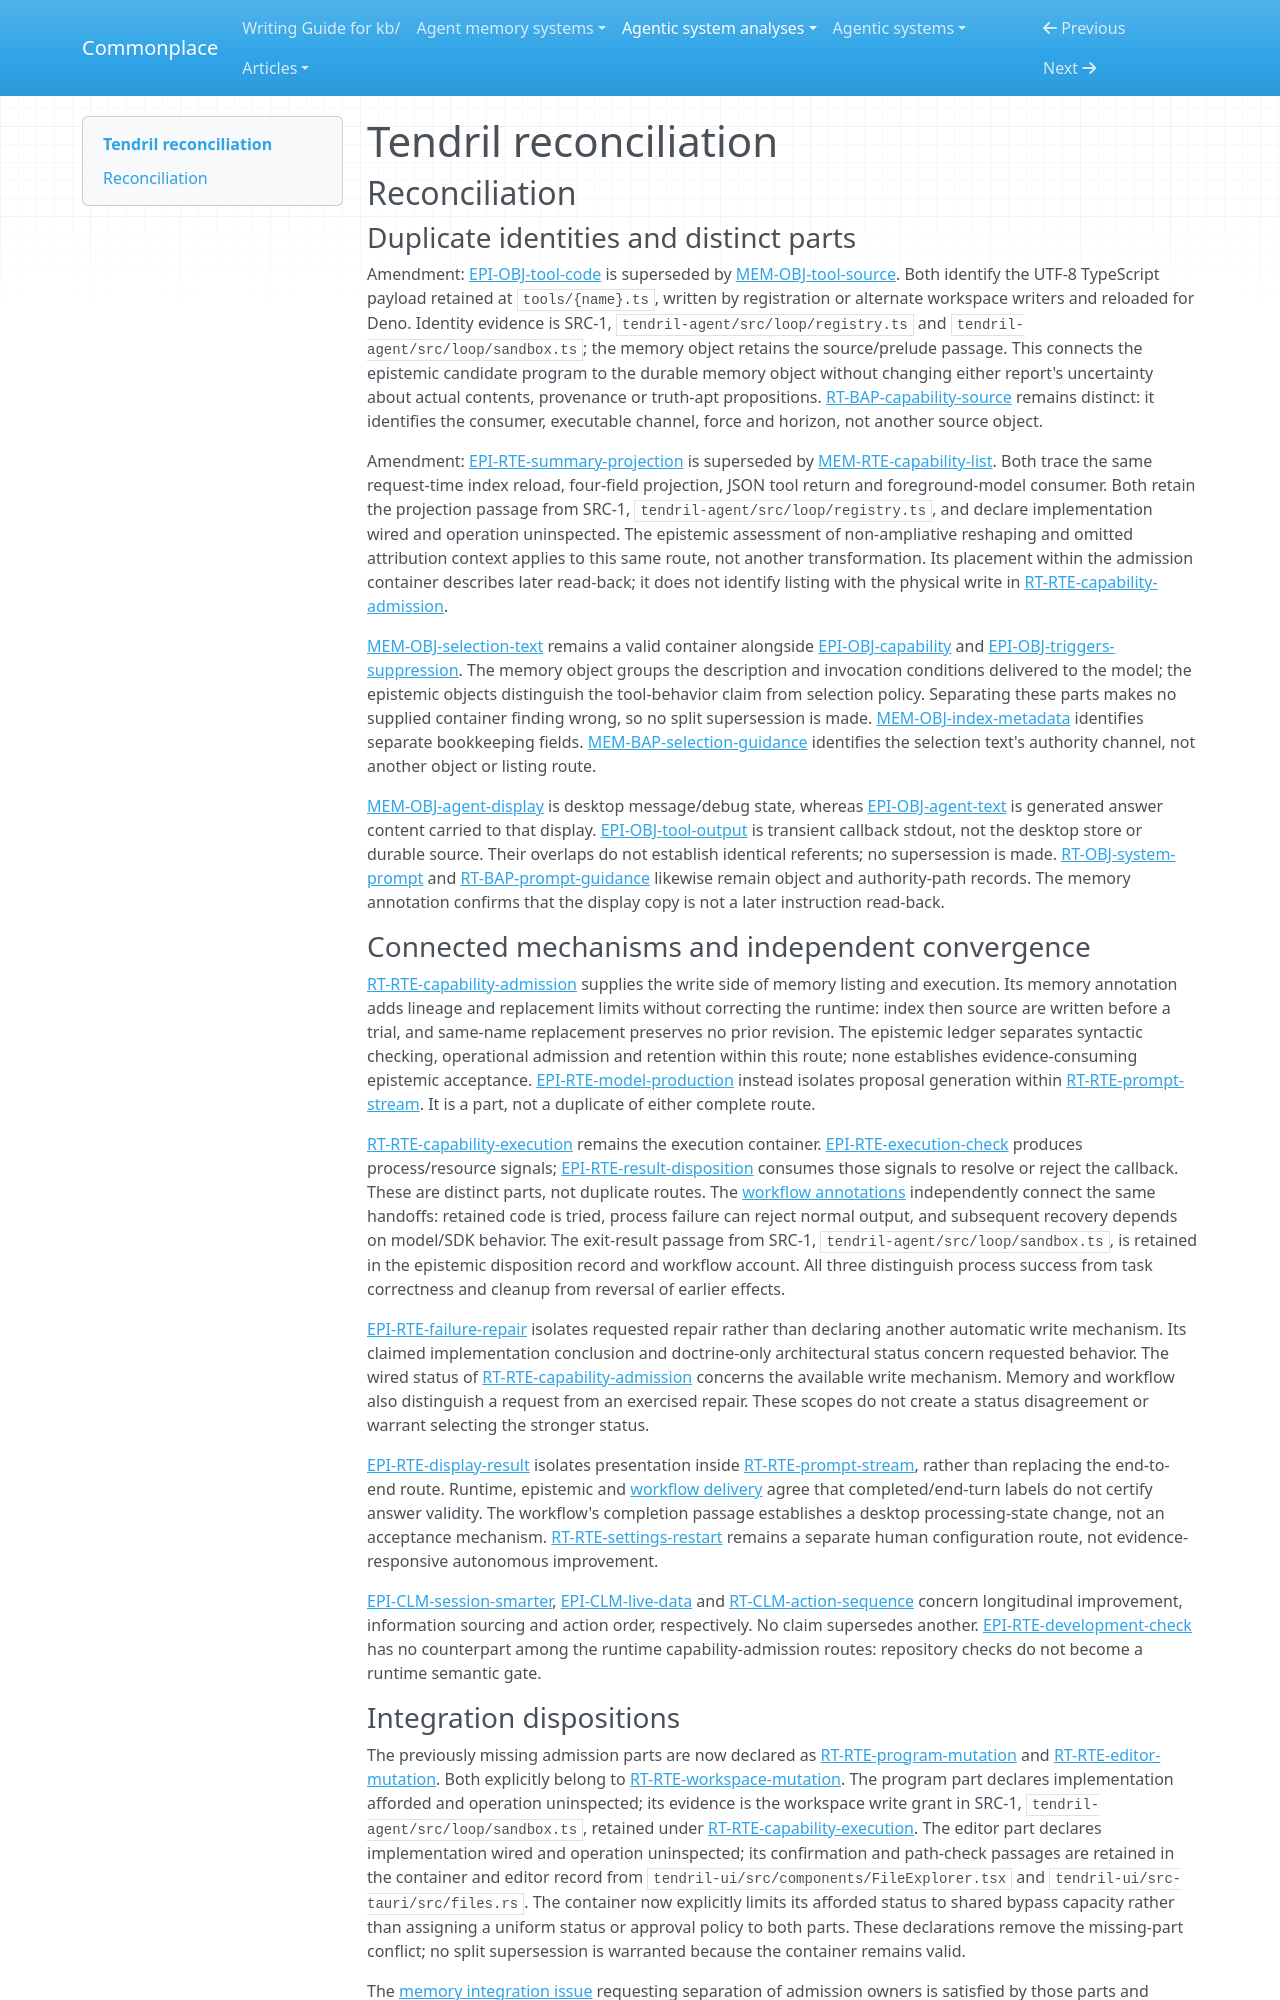

repository: zby/commonplace · page: agentic-system-analyses/retained/serverless-dna--tendril/reconciliation/index.html · generator: mkdocs

---
type: agentic-system-analyses/types/agentic-system-reconciliation-report.md
description: "Reconciliation of Tendril runtime, memory, epistemic and workflow records at e671a4143d28de68289efd81580002041bb4cb6a."
run-id: AAS-2026-10-15-tendril-f560fb299a37-01
reviewed-boundary: "e671a4143d28de68289efd81580002041bb4cb6a"
---

# Tendril reconciliation

## Reconciliation

### Duplicate identities and distinct parts

Amendment: [EPI-OBJ-tool-code](epistemic.md#epi-obj-tool-code) is superseded by [MEM-OBJ-tool-source](memory.md#mem-obj-tool-source). Both identify the UTF-8 TypeScript payload retained at `tools/{name}.ts`, written by registration or alternate workspace writers and reloaded for Deno. Identity evidence is SRC-1, `tendril-agent/src/loop/registry.ts` and `tendril-agent/src/loop/sandbox.ts`; the memory object retains the source/prelude passage. This connects the epistemic candidate program to the durable memory object without changing either report's uncertainty about actual contents, provenance or truth-apt propositions. [RT-BAP-capability-source](runtime.md#rt-bap-capability-source) remains distinct: it identifies the consumer, executable channel, force and horizon, not another source object.

Amendment: [EPI-RTE-summary-projection](epistemic.md#epi-rte-summary-projection) is superseded by [MEM-RTE-capability-list](memory.md#mem-rte-capability-list). Both trace the same request-time index reload, four-field projection, JSON tool return and foreground-model consumer. Both retain the projection passage from SRC-1, `tendril-agent/src/loop/registry.ts`, and declare implementation wired and operation uninspected. The epistemic assessment of non-ampliative reshaping and omitted attribution context applies to this same route, not another transformation. Its placement within the admission container describes later read-back; it does not identify listing with the physical write in [RT-RTE-capability-admission](runtime.md#rt-rte-capability-admission).

[MEM-OBJ-selection-text](memory.md#mem-obj-selection-text) remains a valid container alongside [EPI-OBJ-capability](epistemic.md#epi-obj-capability) and [EPI-OBJ-triggers-suppression](epistemic.md#epi-obj-triggers-suppression). The memory object groups the description and invocation conditions delivered to the model; the epistemic objects distinguish the tool-behavior claim from selection policy. Separating these parts makes no supplied container finding wrong, so no split supersession is made. [MEM-OBJ-index-metadata](memory.md#mem-obj-index-metadata) identifies separate bookkeeping fields. [MEM-BAP-selection-guidance](memory.md#mem-bap-selection-guidance) identifies the selection text's authority channel, not another object or listing route.

[MEM-OBJ-agent-display](memory.md#mem-obj-agent-display) is desktop message/debug state, whereas [EPI-OBJ-agent-text](epistemic.md#epi-obj-agent-text) is generated answer content carried to that display. [EPI-OBJ-tool-output](epistemic.md#epi-obj-tool-output) is transient callback stdout, not the desktop store or durable source. Their overlaps do not establish identical referents; no supersession is made. [RT-OBJ-system-prompt](runtime.md#rt-obj-system-prompt) and [RT-BAP-prompt-guidance](runtime.md#rt-bap-prompt-guidance) likewise remain object and authority-path records. The memory annotation confirms that the display copy is not a later instruction read-back.

### Connected mechanisms and independent convergence

[RT-RTE-capability-admission](runtime.md#rt-rte-capability-admission) supplies the write side of memory listing and execution. Its memory annotation adds lineage and replacement limits without correcting the runtime: index then source are written before a trial, and same-name replacement preserves no prior revision. The epistemic ledger separates syntactic checking, operational admission and retention within this route; none establishes evidence-consuming epistemic acceptance. [EPI-RTE-model-production](epistemic.md#epi-rte-model-production) instead isolates proposal generation within [RT-RTE-prompt-stream](runtime.md#rt-rte-prompt-stream). It is a part, not a duplicate of either complete route.

[RT-RTE-capability-execution](runtime.md#rt-rte-capability-execution) remains the execution container. [EPI-RTE-execution-check](epistemic.md#epi-rte-execution-check) produces process/resource signals; [EPI-RTE-result-disposition](epistemic.md#epi-rte-result-disposition) consumes those signals to resolve or reject the callback. These are distinct parts, not duplicate routes. The [workflow annotations](workflow.md#annotations) independently connect the same handoffs: retained code is tried, process failure can reject normal output, and subsequent recovery depends on model/SDK behavior. The exit-result passage from SRC-1, `tendril-agent/src/loop/sandbox.ts`, is retained in the epistemic disposition record and workflow account. All three distinguish process success from task correctness and cleanup from reversal of earlier effects.

[EPI-RTE-failure-repair](epistemic.md#epi-rte-failure-repair) isolates requested repair rather than declaring another automatic write mechanism. Its claimed implementation conclusion and doctrine-only architectural status concern requested behavior. The wired status of [RT-RTE-capability-admission](runtime.md#rt-rte-capability-admission) concerns the available write mechanism. Memory and workflow also distinguish a request from an exercised repair. These scopes do not create a status disagreement or warrant selecting the stronger status.

[EPI-RTE-display-result](epistemic.md#epi-rte-display-result) isolates presentation inside [RT-RTE-prompt-stream](runtime.md#rt-rte-prompt-stream), rather than replacing the end-to-end route. Runtime, epistemic and [workflow delivery](workflow.md#delivery-and-its-limits) agree that completed/end-turn labels do not certify answer validity. The workflow's completion passage establishes a desktop processing-state change, not an acceptance mechanism. [RT-RTE-settings-restart](runtime.md#rt-rte-settings-restart) remains a separate human configuration route, not evidence-responsive autonomous improvement.

[EPI-CLM-session-smarter](epistemic.md#epi-clm-session-smarter), [EPI-CLM-live-data](epistemic.md#epi-clm-live-data) and [RT-CLM-action-sequence](runtime.md#rt-clm-action-sequence) concern longitudinal improvement, information sourcing and action order, respectively. No claim supersedes another. [EPI-RTE-development-check](epistemic.md#epi-rte-development-check) has no counterpart among the runtime capability-admission routes: repository checks do not become a runtime semantic gate.
